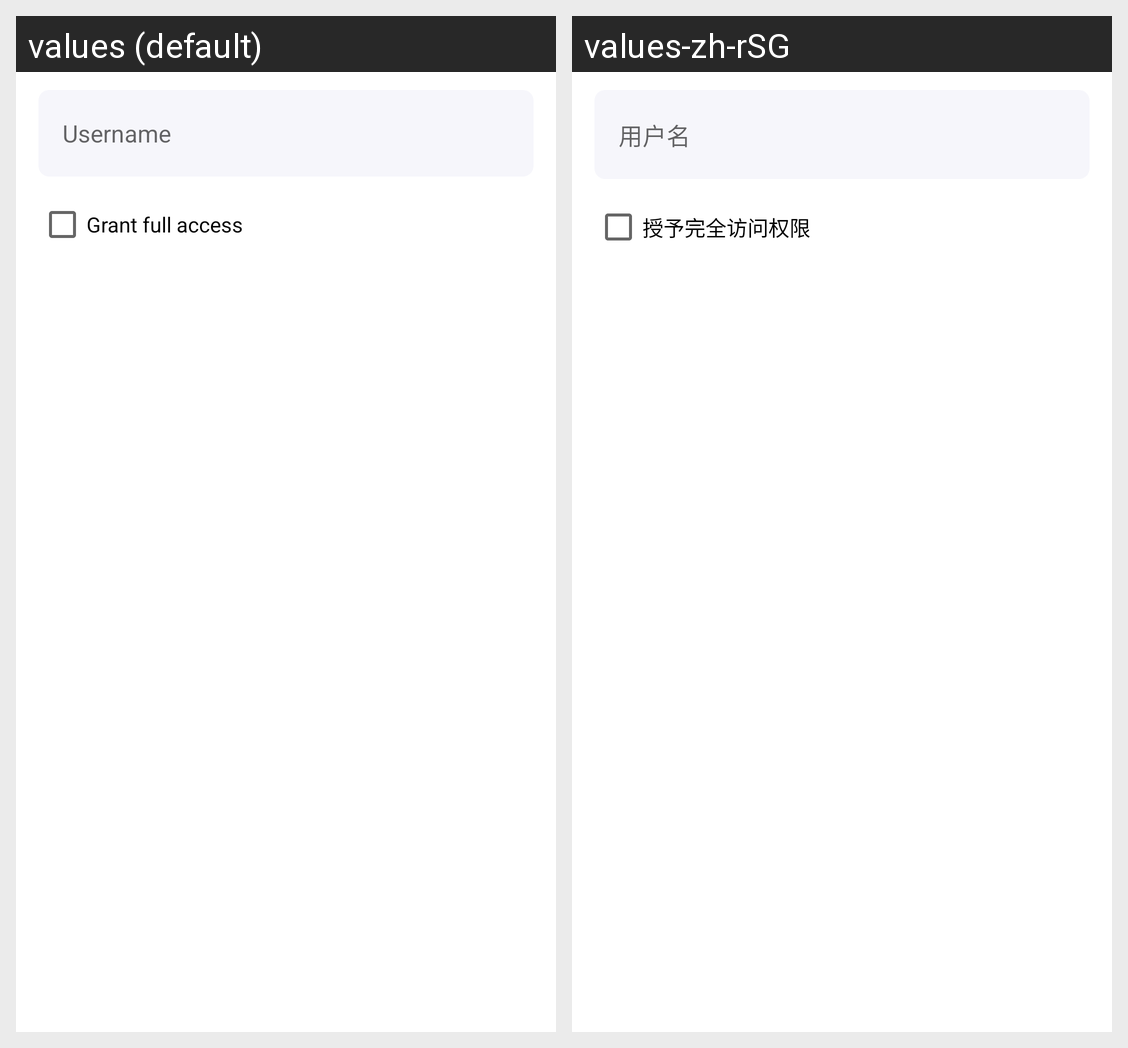

For this localized Android screen grid, give each drawn string resource with its value in every locale shown.
Android screen res/layout/dialog_group_share_email.xml rendered under 2 locales, left to right: values (default), values-zh-rSG. Device: Nexus 5 (rendered at 1080×1920; each locale shown at half size, 540×960, under a caption strip naming it); theme AppTheme.
Strings drawn on this screen, with the default value and each locale's value (text and hints the layout hard-codes, and strings that could not be matched under every locale, appear in the picture but are not listed):

hint_username
  values: Username
  values-zh-rSG: 用户名

checkbox_grant_full_access_primary
  values: Grant full access
  values-zh-rSG: 授予完全访问权限
